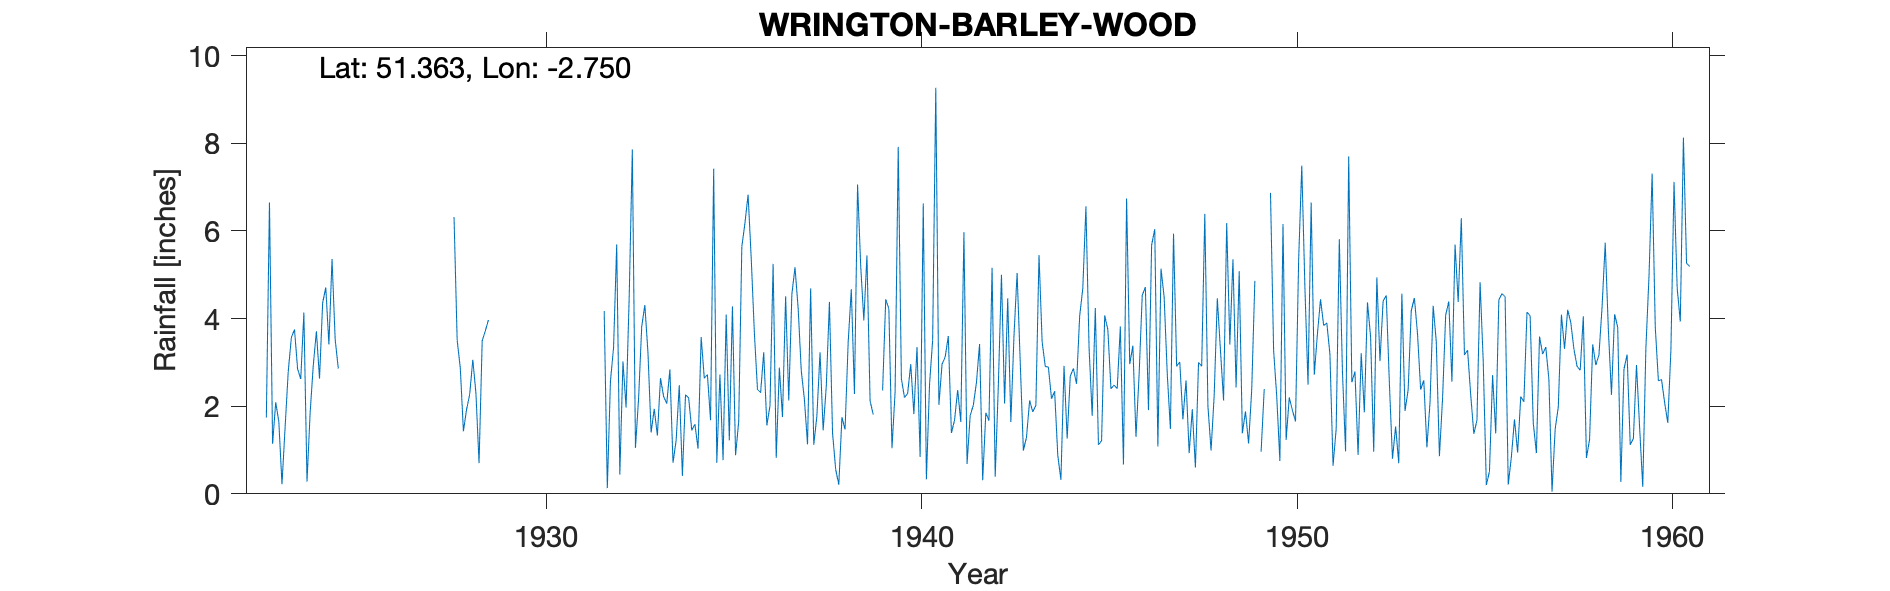

Values plotted in this chart, from the file beside it:
WRINGTON-BARLEY-WOOD, , , , , , , , , , , , , , , , , , , , , , , 
Grid ref, ST479629, Long, -2.75, Lat, 51.36, Elevation, 175, ft, , , , , , , , , , , , , , , 
Station no, 2039/1, , , , , , , , , , , , , , , , , , , , , , 
, 1920, 1921, 1922, 1923, 1924, 1925, 1926, 1927, 1928, 1929, 1930, 1931, 1932, 1933, 1934, 1935, 1936, 1937, 1938, 1939, 1940, 1941, 1942
January, , , , 1.74, 4.14, , , , 6.32, , , , 4.17, 3.82, 2.48, 0.71, 3.69, 4.56, 4.38, 5.44, 2.2, 2.96, 3.42
February, , , , 6.65, 0.28, , , , 3.51, , , , 0.13, 4.31, 0.41, 2.72, 2.38, 5.17, 1.39, 2.12, 2.29, 3.12, 0.31
March, , , , 1.14, 1.85, , , , 2.87, , , , 2.57, 3.21, 2.26, 0.77, 2.31, 4.24, 0.56, 1.81, 2.96, 3.6, 1.85
April, , , , 2.09, 2.93, , , , 1.43, , , , 3.34, 1.4, 2.19, 4.09, 3.23, 2.81, 0.21, , 1.82, 1.39, 1.67
May, , , , 1.64, 3.71, , , , 1.92, , , , 5.69, 1.94, 1.45, 1.22, 1.56, 2.16, 1.75, , 3.35, 1.68, 5.16
June, , , , 0.22, 2.63, , , , 2.27, , , , 0.44, 1.33, 1.59, 4.28, 2.01, 1.13, 1.47, 2.36, 0.84, 2.37, 0.39
July, , , , 1.52, 4.36, , , , 3.06, , , , 3.02, 2.64, 1.03, 0.88, 5.25, 4.69, 3.46, 4.44, 6.63, 1.64, 2.48
August, , , , 2.79, 4.71, , , , 2.3, , , , 1.97, 2.22, 3.58, 1.65, 0.82, 1.12, 4.67, 4.23, 0.33, 5.97, 5
September, , , , 3.57, 3.41, , , , 0.7, , , , 4.51, 2.06, 2.64, 5.64, 2.88, 1.78, 2.28, 1.04, 2.49, 0.68, 2.06
October, , , , 3.75, 5.36, , , , 3.49, , , , 7.86, 2.84, 2.72, 6.18, 1.75, 3.23, 7.06, 2.33, 3.51, 1.79, 4.46
November, , , , 2.85, 3.53, , , , 3.72, , , , 1.05, 0.71, 1.68, 6.83, 4.51, 1.45, 5.2, 7.92, 9.27, 2.02, 1.64
December, , , , 2.62, 2.86, , , , 3.97, , , , 2.18, 1.22, 7.42, 5.38, 2.13, 2.46, 3.96, 2.63, 2.03, 2.54, 3.61
Total, , , , 30.58, 39.77, , , , 35.56, , , , 36.93, 27.7, 29.45, 40.35, 32.52, 34.8, 36.39, , 37.72, 29.76, 32.05
1939 Apr-May estimated, , , , , , , , , , , , , , , , , , , , , , , 
1949 Jun & Sep estimated, , , , , , , , , , , , , , , , , , , , , , , 
1950 Total IDR, , , , , , , , , , , , , , , , , , , , , , , 
